Run: headless pygame with SDL's dummy video driver; simulated clock (each Clock.tick advances the game by its frame time, no real sleeping); random seed 0; keys injected as events and as key.get_pressed() state; no mouse input; restart key SPACE tapped at the start of phases 3 and 4.
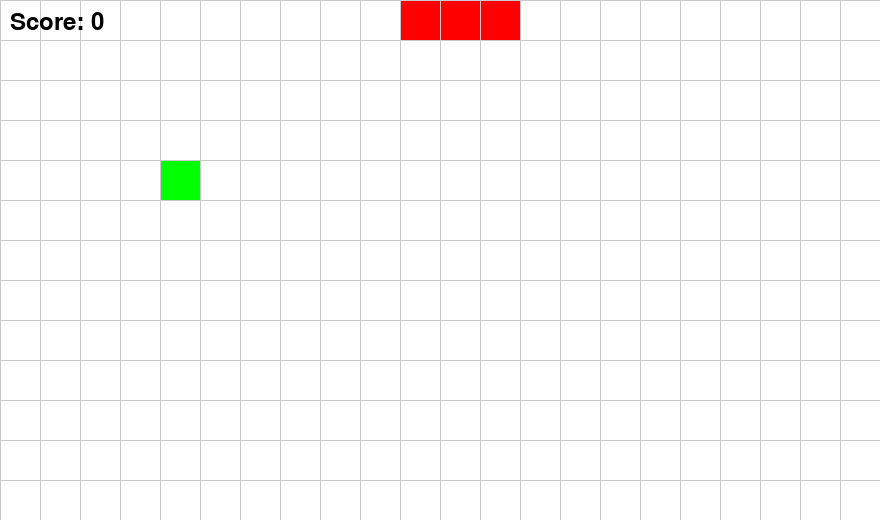
Frame 1 of 4 · flips 1–60 · no input
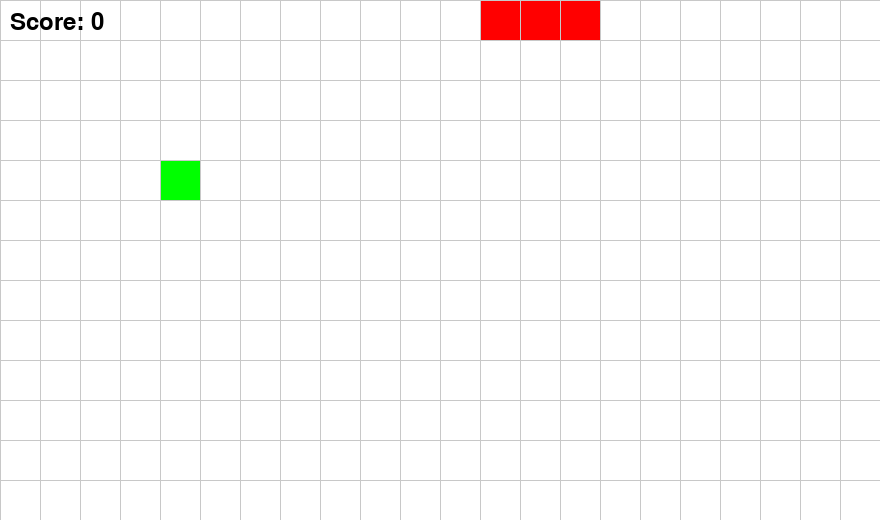
Frame 2 of 4 · flips 61–180 · tapped SPACE, RETURN · held RIGHT (→), D
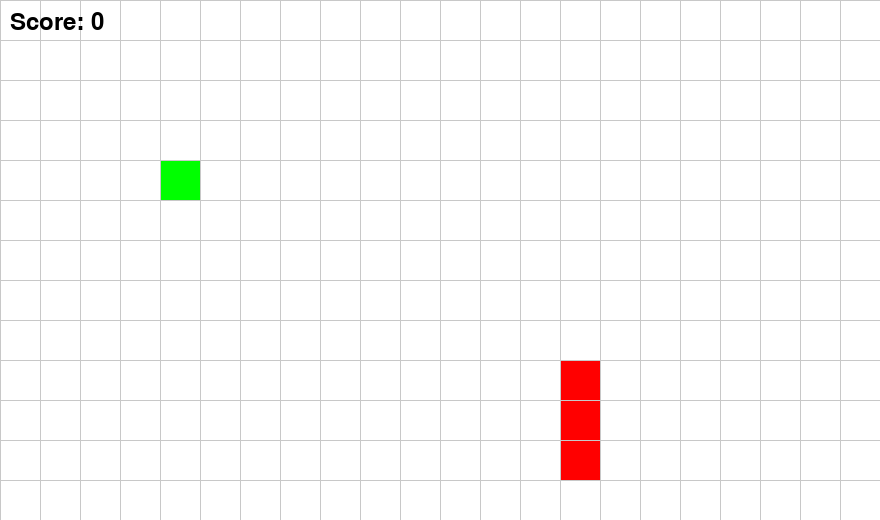
Frame 3 of 4 · flips 181–300 · tapped SPACE · held DOWN (↓), S
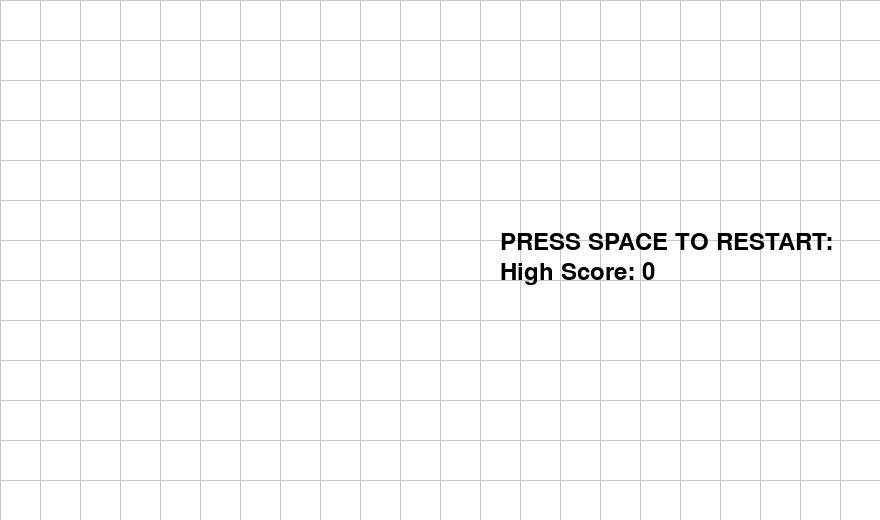
Frame 4 of 4 · flips 301–420 · tapped SPACE · held LEFT (←), A, UP (↑), W

The pygame program that drew these frames:

import pygame
from pygame.locals import *
import time
from random import randint


class Apple:
    """
    Class đại diện cho quả táo
    """

    def __init__(self, x=0, y=0, step=40):
        """
        Hàm khởi tạo
        :param x: vị trí x của quả táo
        :param y: vị trí y của quả táo
        :param step: bước nhảy trên hệ trục toạ độ
        """
        self.step = step
        self.x = x * self.step
        self.y = y * self.step

        # màu xanh (r, g, b)
        self.color = (0, 255, 0)  # Quả táo màu xanh

    def draw(self, surface):
        """
        Hàm vẽ ra quả táo
        """
        pygame.draw.rect(surface, self.color, (self.x, self.y, self.step, self.step))


class Player:
    """
    Class Player đại diện cho Rắn
    """

    def __init__(self, length=3, step=40, direction=0, updatecountmax=4, updatecount=0):
        """
        Hàm khởi tạo
        :param length: độ dài
        :param step: bước nhảy trên hệ trục toạ độ
        :param direction: hướng
        :param updatecountmax: giới hạn update
        :param updatecount: số lần update
        """
        self.updateCount = updatecount
        self.updateCountMax = updatecountmax
        self.direction = direction
        self.length = length
        self.step = step
        self.score = 0
        self.high_score = 0

        # khởi tạo 2 list
        self.x = [0]
        self.y = [0]

        # mở rộng x và y để lưu vị trí rắn
        for i in range(0, 2000):
            self.x.append(-100)
            self.y.append(-100)

        # khởi tạo vị trí đầu tiên
        self.x[1] = 1 * self.step
        self.x[2] = 2 * self.step

        # màu đỏ (r, g, b)
        self.color = (255, 0, 0)

    def update(self):

        # làm chậm số lần update
        self.updateCount = self.updateCount + 1
        if self.updateCount > self.updateCountMax:

            # cập nhật vị trí cũ
            for i in range(self.length - 1, 0, -1):
                self.x[i] = self.x[i - 1]
                self.y[i] = self.y[i - 1]

            # cập nhật vị trí đầu rắn
            if self.direction == 0:
                self.x[0] = self.x[0] + self.step
            if self.direction == 1:
                self.x[0] = self.x[0] - self.step
            if self.direction == 2:
                self.y[0] = self.y[0] - self.step
            if self.direction == 3:
                self.y[0] = self.y[0] + self.step

            self.updateCount = 0

    def update_score(self):
        if self.score > self.high_score:
            self.high_score = self.score
        return self.high_score

    def reset_score(self):
        self.score = 0

    def move_right(self):
        self.direction = 0

    def move_left(self):
        self.direction = 1

    def move_up(self):
        self.direction = 2

    def move_down(self):
        self.direction = 3

    def draw(self, surface):
        """
        Hàm vẽ rắn
        """
        for i in range(0, self.length):
            pygame.draw.rect(surface, self.color, (self.x[i], self.y[i], self.step, self.step))

    def up_score(self):
        self.score += 1


def is_collision(x1, y1, x2, y2):
    """
    Hàm kiểm tra va chạm
    :param x1: toạ độ x vật 1
    :param y1: toạ độ y vật 1
    :param x2: toạ độ x vật 2
    :param y2: toạ độ y vật 2
    :return: bool
    """
    if x1 == x2 and y1 == y2:
        return True
    return False


class App:
    """
    Giao diện game
    """

    def __init__(self, width=880, height=520):
        self.running = True
        self.display_surface = None
        self.width = width
        self.height = height
        self.snake = Player(length=3)
        self.apple = Apple(4, 4)
        self.game_active = True

    def on_init(self):
        pygame.init()
        self.display_surface = pygame.display.set_mode((self.width, self.height))
        pygame.display.set_caption("Game Snake")

    def on_event(self, event):
        if event.type == pygame.QUIT:
            self.running = False

    def on_loop(self):
        self.snake.update()

        # Nếu rắn đi ra khỏi cửa sổ
        if self.snake.x[0] < 0:
            self.snake.x[0] = self.width - self.snake.step
        if self.snake.x[0] >= self.width:
            self.snake.x[0] = 0
        if self.snake.y[0] < 0:
            self.snake.y[0] = self.height - self.snake.step
        if self.snake.y[0] >= self.height:
            self.snake.y[0] = 0

        # Kiểm tra xem rắn ăn táo
        for i in range(0, self.snake.length):
            if is_collision(self.apple.x, self.apple.y, self.snake.x[i], self.snake.y[i]):
                self.apple.x = randint(0, 21) * self.snake.step
                self.apple.y = randint(0, 12) * self.snake.step
                self.snake.up_score()
                self.snake.length += 1

        # Kiểm tra xem rắn có cắn vào bản thân
        for i in range(2, self.snake.length):
            if is_collision(self.snake.x[0], self.snake.y[0], self.snake.x[i], self.snake.y[i]):
                self.game_active = False

    def score_display(self):
        if self.game_active:
            font = pygame.font.Font(None, 36)  # Tạo đối tượng font
            text = font.render("Score: " + str(self.snake.score), True, (0, 0, 0))  # Tạo đối tượng văn bản
            self.display_surface.blit(text, (10, 10))  # Vẽ văn bản tại vị trí (10, 10)
        else:
            self.snake.update_score()
            font = pygame.font.Font(None, 36)  # Tạo đối tượng font
            text = font.render("PRESS SPACE TO RESTART: ", True, (0, 0, 0))  # Tạo đối tượng văn bản
            self.display_surface.blit(text, (500, self.height / 2 - 30))  # Vẽ văn bản tại vị trí (x, y)
            text = font.render("High Score: " + str(self.snake.high_score), True, (0, 0, 0))  # Tạo đối tượng văn bản
            self.display_surface.blit(text, (500, self.height / 2))  # Vẽ văn bản tại vị trí (x, y)

    def restart_game(self):
        self.game_active = True

        # khởi lại tạo 2 list
        self.snake.x = [0]
        self.snake.y = [0]

        # mở rộng x và y để lưu vị trí rắn
        for i in range(0, 2000):
            self.snake.x.append(-100)
            self.snake.y.append(-100)

        # khởi tạo vị trí đầu tiên
        self.snake.x[1] = 1 * self.snake.step
        self.snake.x[2] = 2 * self.snake.step

        # đặt lại hướng
        self.snake.direction = 0

        # đặt lại độ dài
        self.snake.length = 3

        self.snake.reset_score()

    def on_render(self):
        self.display_surface.fill((255, 255, 255))
        if self.game_active:
            self.snake.draw(self.display_surface)
            self.apple.draw(self.display_surface)

        # Tạo lưới ô vuông
        line_color = (200, 200, 200)
        cell_size = self.snake.step
        for x in range(0, self.width, cell_size):
            pygame.draw.line(self.display_surface, line_color, (x, 0), (x, self.height))
        for y in range(0, self.height, cell_size):
            pygame.draw.line(self.display_surface, line_color, (0, y), (self.width, y))

        # Vẽ điểm số lên màn hình
        self.score_display()

        # Cập nhật màn hình
        pygame.display.flip()

    @staticmethod
    def on_cleanup():
        pygame.quit()

    def on_execute(self):
        self.on_init()

        while self.running:
            pygame.event.pump()
            keys = pygame.key.get_pressed()

            if keys[K_RIGHT]:
                self.snake.move_right()

            if keys[K_LEFT]:
                self.snake.move_left()

            if keys[K_UP]:
                self.snake.move_up()

            if keys[K_DOWN]:
                self.snake.move_down()

            if keys[K_ESCAPE]:
                self.running = False

            if keys[K_SPACE] and self.game_active is False:
                self.restart_game()

            self.on_loop()
            self.on_render()

            time.sleep(40.0 / 1000.0)
        self.on_cleanup()


mygame = App()
mygame.on_execute()
